Run: headless pygame with SDL's dummy video driver; simulated clock (each Clock.tick advances the game by its frame time, no real sleeping); random seed 0; keys injected as events and as key.get_pressed() state; mouse plan: one left click at the window centre at the start of phase 2, then a move to the lower-right quarter at the start of phase 3.
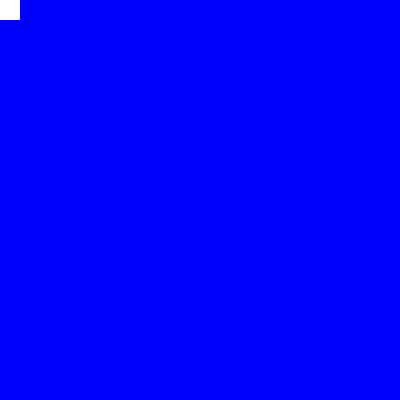
Frame 1 of 4 · flips 1–60 · no input
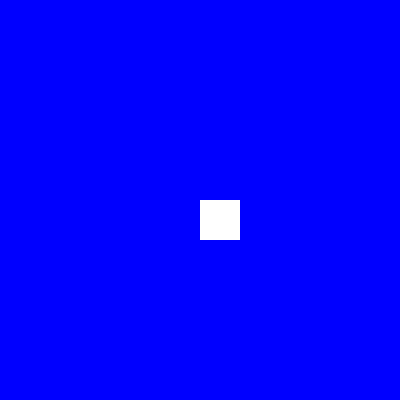
Frame 2 of 4 · flips 61–180 · clicked the window centre · tapped SPACE, RETURN · held RIGHT (→), D
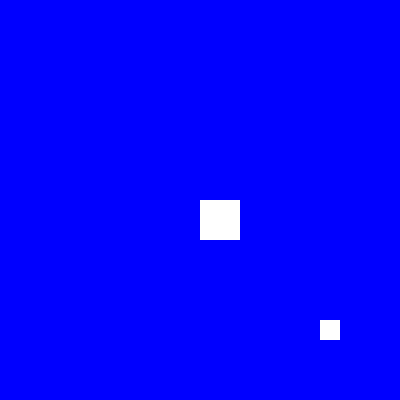
Frame 3 of 4 · flips 181–300 · moved the mouse to the lower-right quarter · held DOWN (↓), S
Frame 4 of 4 · flips 301–420 · held LEFT (←), A, UP (↑), W · screen unchanged from frame 3, image omitted

The pygame program that drew these frames:

import pygame

CANVAS_SIZE = 400
CELL_SIZE = 40
ERASER_SIZE = 20
BACKGROUND_COLOR = (255, 255, 255)
GRID_COLOR = (0, 0, 255) 
ERASER_COLOR = (255, 255, 255)

pygame.init()
screen = pygame.display.set_mode((CANVAS_SIZE, CANVAS_SIZE))
pygame.display.set_caption("Eraser Tool")

grid = []
for row in range(0, CANVAS_SIZE, CELL_SIZE):
    for col in range(0, CANVAS_SIZE, CELL_SIZE):
        rect = pygame.Rect(col, row, CELL_SIZE, CELL_SIZE)
        grid.append(rect)


running = True
while running:
    screen.fill(BACKGROUND_COLOR) 

    for rect in grid:
        pygame.draw.rect(screen, GRID_COLOR, rect)

    mouse_x, mouse_y = pygame.mouse.get_pos()
    eraser = pygame.Rect(mouse_x, mouse_y, ERASER_SIZE, ERASER_SIZE)

    if pygame.mouse.get_pressed()[0]:  
        grid = [rect for rect in grid if not rect.colliderect(eraser)]

    pygame.draw.rect(screen, ERASER_COLOR, eraser)

    for event in pygame.event.get():
        if event.type == pygame.QUIT:
            running = False

    pygame.display.flip() 

pygame.quit()
